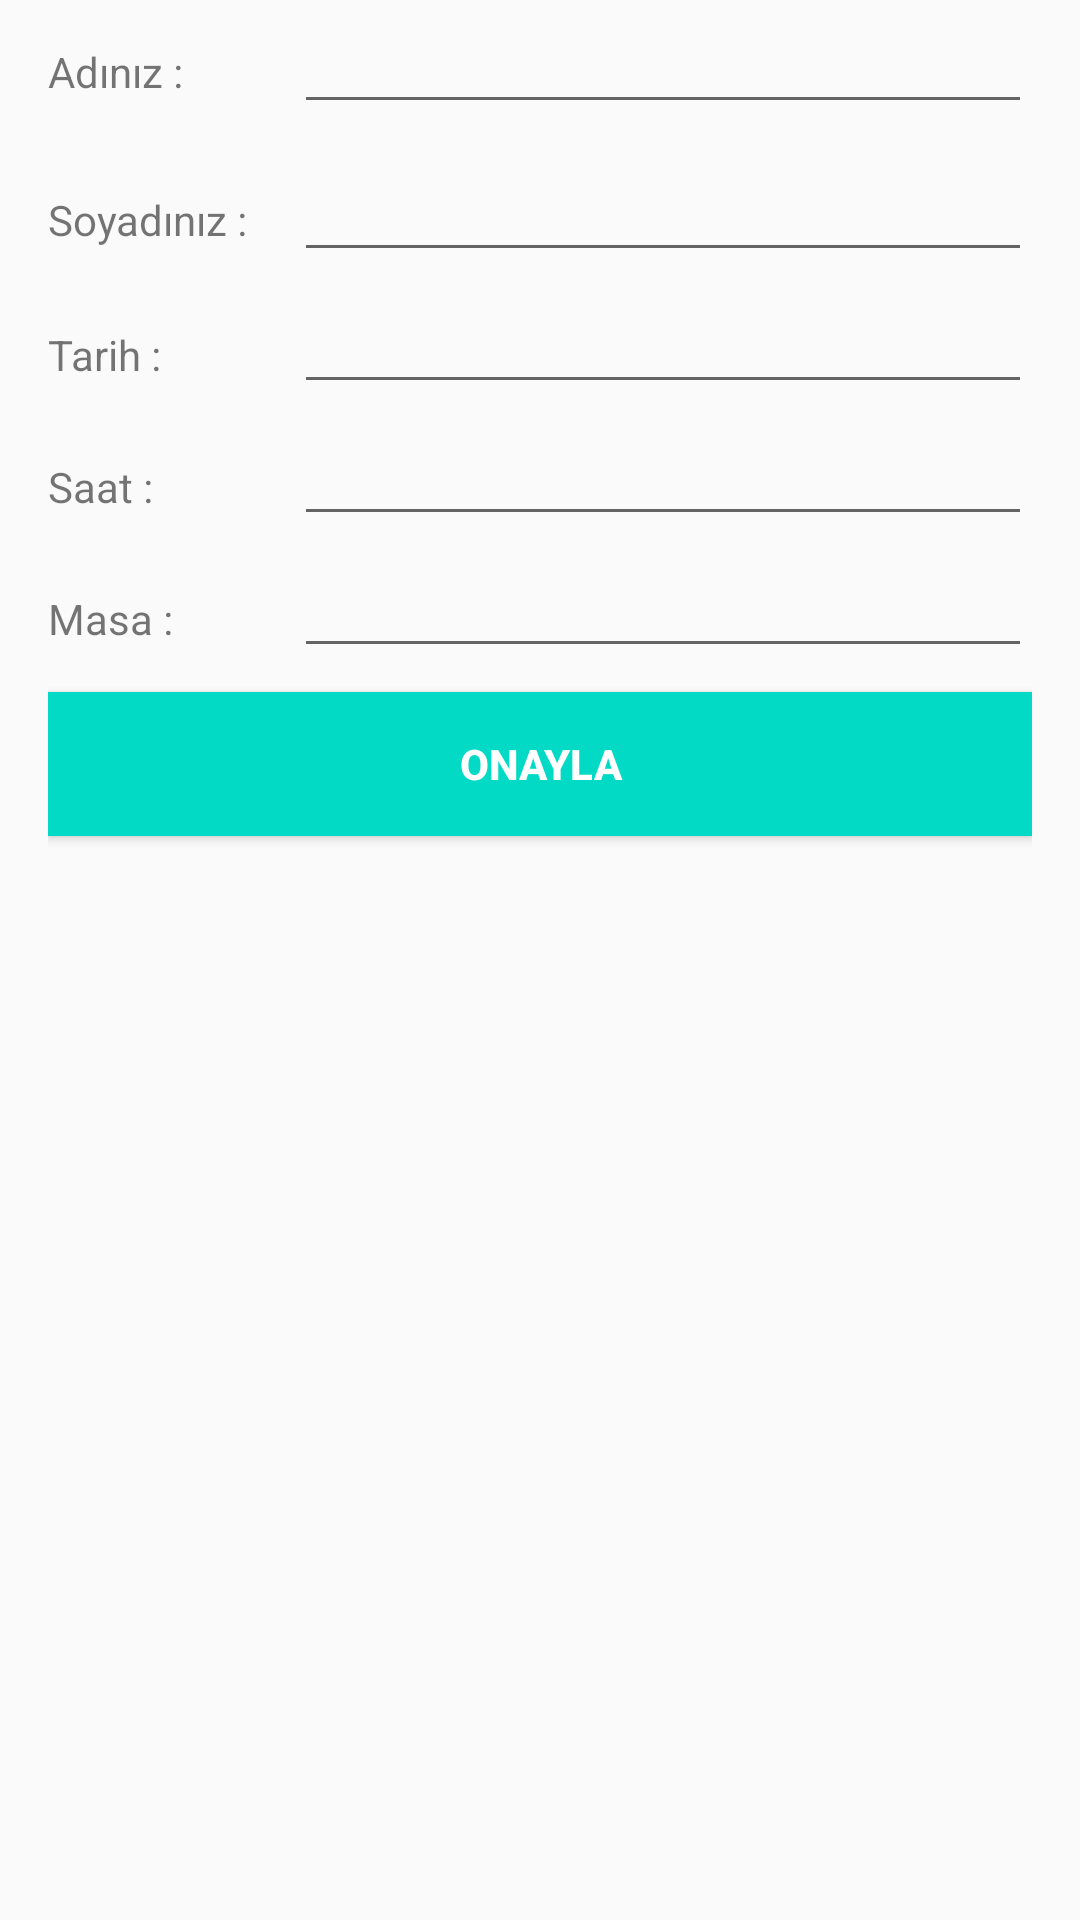

Reconstruct the res/layout file that produces this screen, plus the resources it refers to.
<!-- AndroidManifest.xml: application theme AppTheme -->
<!-- res/layout/activity_reservation.xml -->
<?xml version="1.0" encoding="utf-8"?>
<LinearLayout xmlns:android="http://schemas.android.com/apk/res/android"
    xmlns:tools="http://schemas.android.com/tools"
    android:id="@+id/activity_reservation"
    android:layout_width="match_parent"
    android:layout_height="match_parent"
    android:orientation="vertical"
    android:paddingBottom="@dimen/activity_vertical_margin"
    android:paddingLeft="16dp"
    android:paddingRight="16dp"
    android:paddingTop="@dimen/activity_vertical_margin"
    tools:context="com.volcaniccoder.mobilgarson.reservation.ReservationActivity">

    <LinearLayout
        android:layout_width="match_parent"
        android:layout_height="wrap_content"
        android:layout_marginBottom="8dp"
        android:orientation="horizontal">

        <TextView
            android:layout_width="0dp"
            android:layout_height="wrap_content"
            android:layout_weight="1"
            android:text="Adınız : " />

        <EditText
            android:id="@+id/reservationName"
            android:layout_width="0dp"
            android:layout_height="wrap_content"
            android:layout_weight="3" />
    </LinearLayout>

    <LinearLayout
        android:layout_width="match_parent"
        android:layout_height="wrap_content"
        android:layout_marginBottom="8dp"
        android:orientation="horizontal">

        <TextView
            android:layout_width="0dp"
            android:layout_height="wrap_content"
            android:layout_weight="1"
            android:text="Soyadınız : " />

        <EditText
            android:id="@+id/reservationSurname"
            android:layout_width="0dp"
            android:layout_height="wrap_content"
            android:layout_weight="3" />
    </LinearLayout>

    <LinearLayout
        android:layout_width="match_parent"
        android:layout_height="wrap_content"
        android:layout_marginBottom="8dp"
        android:orientation="horizontal">

        <TextView
            android:layout_width="0dp"
            android:layout_height="wrap_content"
            android:layout_weight="1"
            android:text="Tarih : " />

        <TextView
            android:id="@+id/reservationDate"
            android:layout_width="0dp"
            android:layout_height="wrap_content"
            android:layout_weight="3"
            android:background="?attr/editTextBackground"
            android:textAppearance="@style/TextAppearance.AppCompat.Button" />
    </LinearLayout>

    <LinearLayout
        android:layout_width="match_parent"
        android:layout_height="wrap_content"
        android:layout_marginBottom="8dp"
        android:orientation="horizontal">

        <TextView
            android:layout_width="0dp"
            android:layout_height="wrap_content"
            android:layout_weight="1"
            android:text="Saat : " />

        <TextView
            android:id="@+id/reservationClock"
            android:layout_width="0dp"
            android:layout_height="wrap_content"
            android:layout_weight="3"
            android:background="?attr/editTextBackground"
            android:textAppearance="@style/TextAppearance.AppCompat.Button" />
    </LinearLayout>

    <LinearLayout
        android:layout_width="match_parent"
        android:layout_height="wrap_content"
        android:layout_marginBottom="8dp"
        android:orientation="horizontal">

        <TextView
            android:layout_width="0dp"
            android:layout_height="wrap_content"
            android:layout_weight="1"
            android:text="Masa : " />

        <TextView
            android:id="@+id/reservationTable"
            android:layout_width="0dp"
            android:layout_height="wrap_content"
            android:layout_weight="3"
            android:background="?attr/editTextBackground"
            android:textAppearance="@style/TextAppearance.AppCompat.Button" />
    </LinearLayout>

    <Button
        android:id="@+id/reservationButton"
        android:layout_width="match_parent"
        android:layout_height="wrap_content"
        android:text="Onayla"
        android:layout_marginBottom="8dp"
        android:background="@color/colorAccent"
        android:gravity="center"
        android:padding="8dp"
        android:textColor="#ffffff"
        android:textStyle="bold" />

</LinearLayout>
<!-- resources referenced by this layout -->
<resources>
  <style name="AppTheme" parent="Theme.AppCompat.Light.DarkActionBar">
          
          <item name="colorPrimary">@color/colorPrimary</item>
          <item name="colorPrimaryDark">@color/colorPrimaryDark</item>
          <item name="colorAccent">@color/colorAccent</item>
      </style>
  <!-- not gathered from this repository: default colours our renderer supplied (Android Studio template values) -->
  <color name="colorPrimary">#FF6200EE</color>
  <color name="colorPrimaryDark">#FF3700B3</color>
  <color name="colorAccent">#FF03DAC5</color>
</resources>
